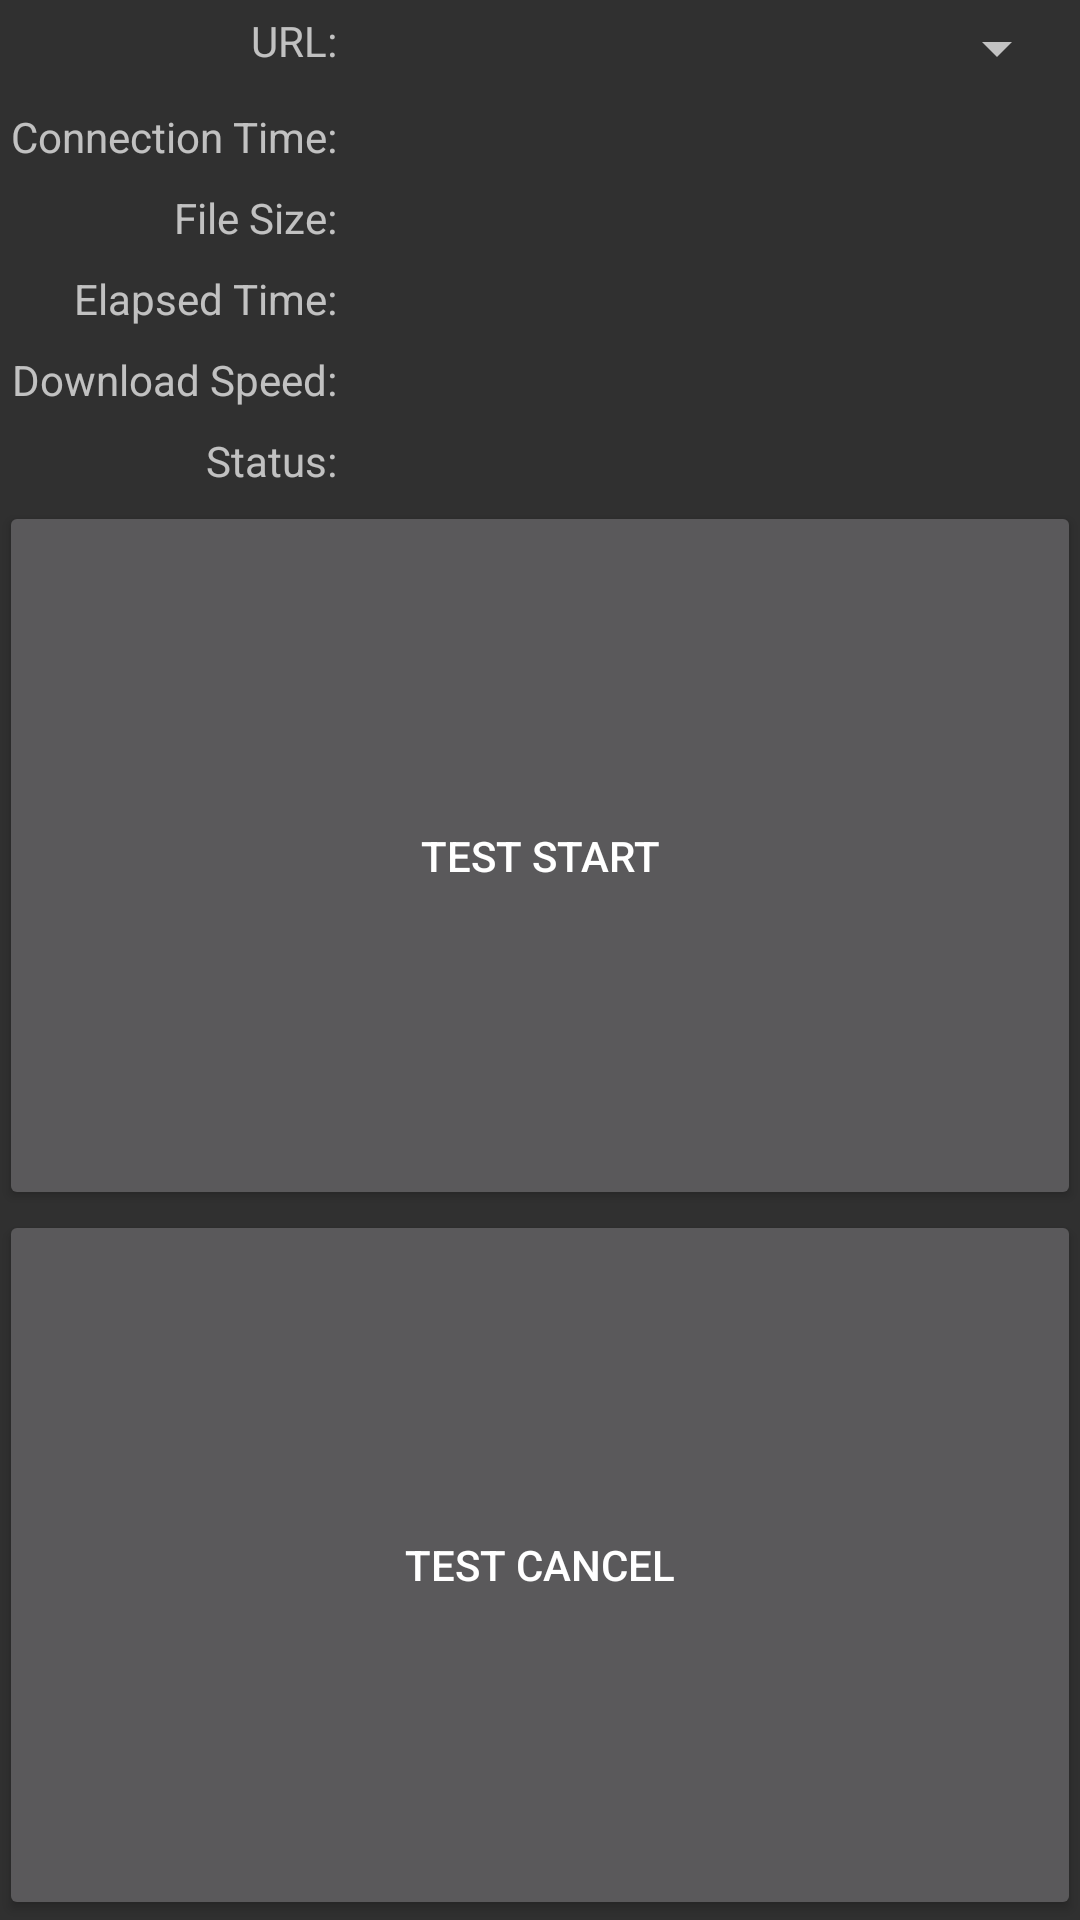

Produce the Android XML layout that renders to this screen, including the resource entries it uses.
<!-- AndroidManifest.xml: application theme AppTheme -->
<!-- res/layout/activity_network_test.xml -->
<LinearLayout
    xmlns:android="http://schemas.android.com/apk/res/android"
    xmlns:tools="http://schemas.android.com/tools"
    android:layout_width="match_parent"
    android:layout_height="match_parent"
    android:paddingBottom="@dimen/activity_vertical_margin"
    android:paddingLeft="@dimen/activity_horizontal_margin"
    android:paddingRight="@dimen/activity_horizontal_margin"
    android:paddingTop="@dimen/activity_vertical_margin"
    android:orientation="vertical"
    tools:context="com.otter.otterbenchmark.network.NetworkTest">

    <GridLayout
        android:layout_width="match_parent"
        android:layout_height="wrap_content"
        android:alignmentMode="alignBounds"
        android:columnCount="2"
        android:columnOrderPreserved="false"
        android:useDefaultMargins="true" >

        <TextView
            android:layout_gravity="end"
            android:text="URL:" />

        <Spinner
            android:id="@+id/url_spinner"
            android:layout_gravity="fill_horizontal" />

        <TextView
            android:layout_gravity="end"
            android:text="Connection Time:" />

        <TextView
            android:id="@+id/connection_time"
            android:layout_gravity="fill_horizontal" />

        <TextView
            android:layout_gravity="end"
            android:text="File Size:" />

        <TextView
            android:id="@+id/file_size"
            android:layout_gravity="fill_horizontal" />

        <TextView
            android:layout_gravity="end"
            android:text="Elapsed Time:" />

        <TextView
            android:id="@+id/elapsed_time"
            android:layout_gravity="fill_horizontal" />

        <TextView
            android:layout_gravity="end"
            android:text="Download Speed:" />

        <TextView
            android:id="@+id/download_speed"
            android:layout_gravity="fill_horizontal" />

        <TextView
            android:layout_gravity="end"
            android:text="Status:" />

        <TextView
            android:id="@+id/status"
            android:layout_gravity="fill_horizontal" />

    </GridLayout>

    <Button
        android:id="@+id/test_start"
        android:layout_width="match_parent"
        android:layout_height="0dp"
        android:layout_weight="1"
        android:text="TEST START" />

    <Button
        android:id="@+id/test_cancel"
        android:layout_width="match_parent"
        android:layout_height="0dp"
        android:layout_weight="1"
        android:text="TEST CANCEL" />

</LinearLayout>
<!-- resources referenced by this layout -->
<resources>
  <style name="AppTheme" parent="Theme.AppCompat">
          
          <item name="android:fadeScrollbars">false</item>
          <item name="android:scrollbarStyle">insideInset</item>
      </style>
</resources>
